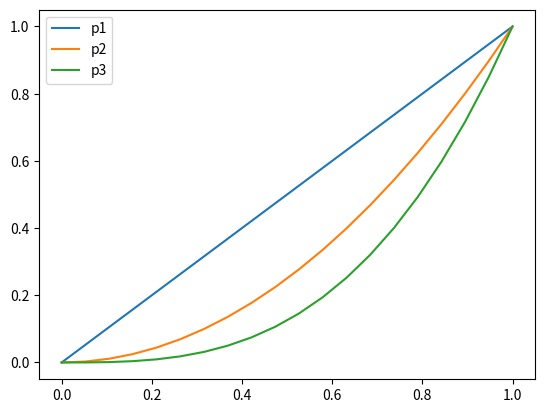
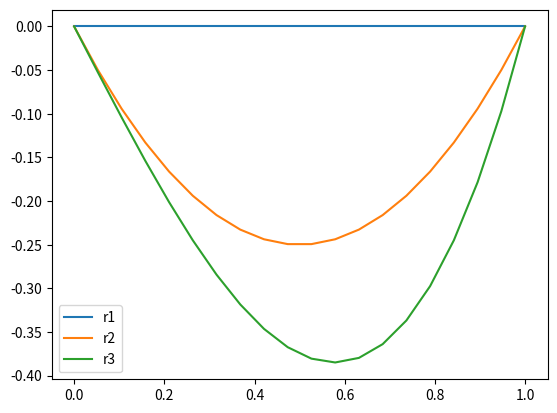

Reproduce these figures in Python, in order.
# Reuse figures by number and by label across a loop: plt.figure(1) again draws into the same figure.
import numpy as np
import matplotlib.pyplot as plt

x = np.linspace(0, 1, 20)
for k in range(3):
    plt.figure(1)
    plt.plot(x, x ** (k + 1), label=f"p{k + 1}")
    plt.figure("residuals")
    plt.plot(x, x ** (k + 1) - x, label=f"r{k + 1}")
plt.figure(1)
plt.legend()
plt.savefig("powers.png")
plt.figure("residuals")
plt.legend()
plt.savefig("residuals.png")
print(plt.get_fignums(), plt.get_figlabels())
print(len(plt.figure(1).axes[0].lines), plt.fignum_exists("residuals"))
